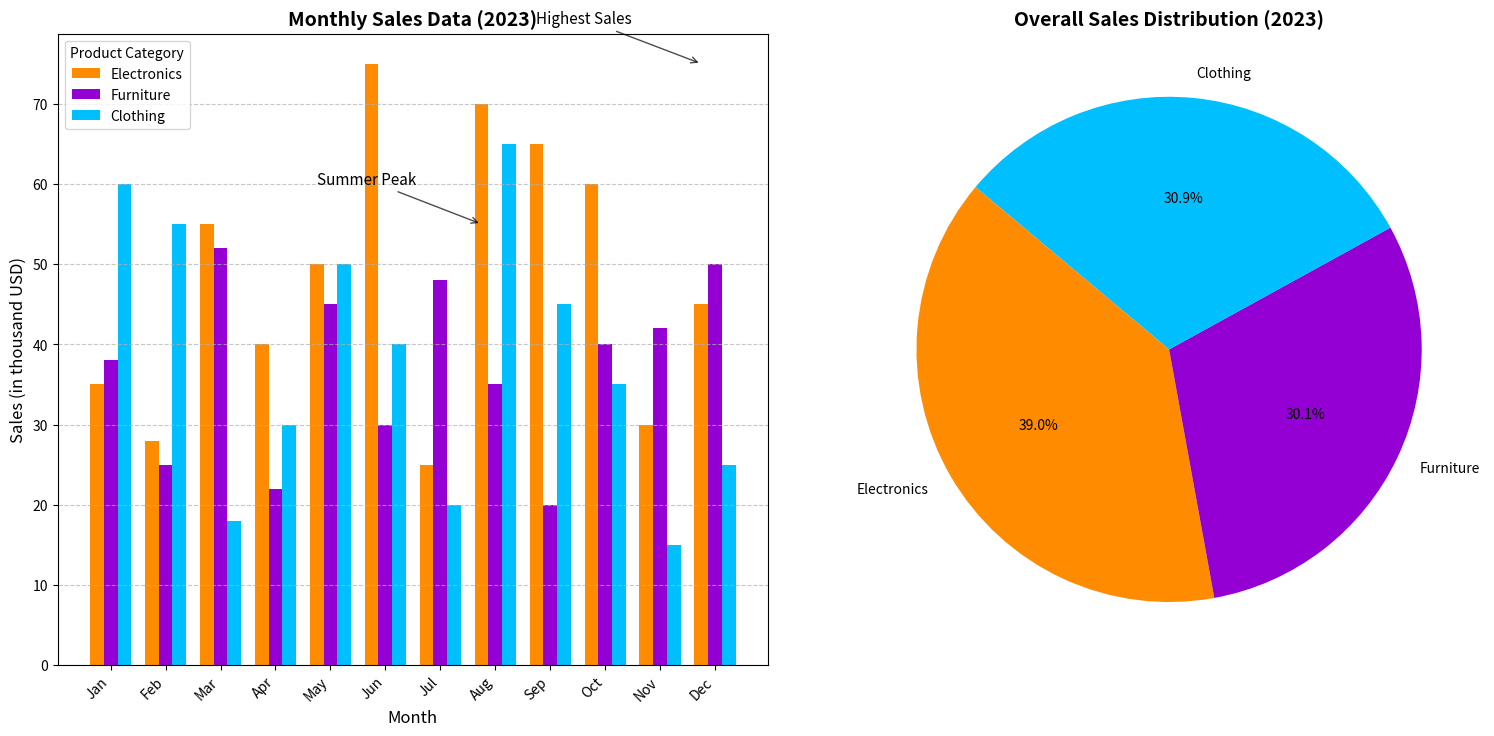

The matplotlib source for this figure:
import matplotlib.pyplot as plt
import numpy as np

# Monthly sales data (in thousands of USD)
months = ['Jan', 'Feb', 'Mar', 'Apr', 'May', 'Jun', 'Jul', 'Aug', 'Sep', 'Oct', 'Nov', 'Dec']
electronics_sales = [35, 28, 55, 40, 50, 75, 25, 70, 65, 60, 30, 45]
furniture_sales = [38, 25, 52, 22, 45, 30, 48, 35, 20, 40, 42, 50]
clothing_sales = [60, 55, 18, 30, 50, 40, 20, 65, 45, 35, 15, 25]

# Overall sales distribution
overall_sales = np.array([sum(electronics_sales), sum(furniture_sales), sum(clothing_sales)])
categories = ['Electronics', 'Furniture', 'Clothing']

# Create the figure with subplots
fig, (ax1, ax2) = plt.subplots(1, 2, figsize=(16, 8))

# Bar chart with grouped bars
bar_width = 0.25
x_indices = np.arange(len(months))

ax1.bar(x_indices, electronics_sales, bar_width, label='Electronics', color='darkorange')
ax1.bar(x_indices + bar_width, furniture_sales, bar_width, label='Furniture', color='darkviolet')
ax1.bar(x_indices + 2 * bar_width, clothing_sales, bar_width, label='Clothing', color='deepskyblue')

ax1.set_title("Monthly Sales Data (2023)", fontsize=14, fontweight='bold')
ax1.set_xlabel("Month", fontsize=12)
ax1.set_ylabel("Sales (in thousand USD)", fontsize=12)
ax1.set_xticks(x_indices + bar_width)
ax1.set_xticklabels(months)
ax1.legend(title="Product Category", fontsize=10)
ax1.grid(axis='y', linestyle='--', alpha=0.7)

plt.setp(ax1.get_xticklabels(), rotation=45, horizontalalignment='right', fontsize=10)
plt.setp(ax1.get_yticklabels(), fontsize=10)

# Pie chart for overall sales distribution with new colors
ax2.pie(overall_sales, labels=categories, autopct='%1.1f%%', startangle=140, colors=['darkorange', 'darkviolet', 'deepskyblue'])
ax2.set_title("Overall Sales Distribution (2023)", fontsize=14, fontweight='bold')

# Annotate maximum sales months
ax1.annotate('Highest Sales', xy=(11, 75), xytext=(8, 80),
             arrowprops=dict(facecolor='black', arrowstyle='->', alpha=0.7), fontsize=11)
ax1.annotate('Summer Peak', xy=(7, 55), xytext=(4, 60),
             arrowprops=dict(facecolor='black', arrowstyle='->', alpha=0.7), fontsize=11)

plt.tight_layout(pad=3.0)

# Show the plot
plt.show()
